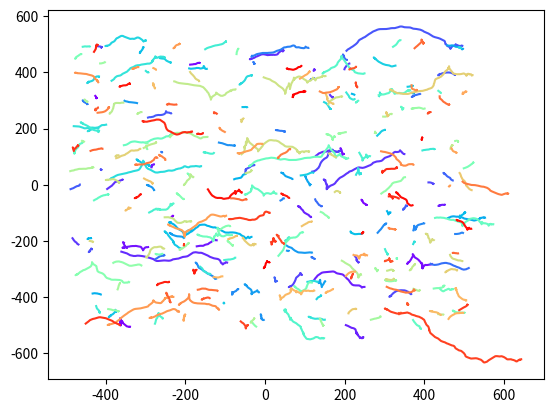

Write the Python code that produced this figure.
import numpy as np
import matplotlib.pyplot as plt
from matplotlib.pyplot import cm

class Vector2D:
    def __init__(self, x, y):
        self.x = [x, ]
        self.y = [y, ]
        self.angle = np.arctan(y/x)

    def magnitude(self):
        return np.sqrt(self.x[-1]**2+self.y[-1]**2)

    def update(self, x, y):
        self.x.append(x)
        self.y.append(y)
        self.angle = np.arctan(y/x)

    def update_x(self, x):
        self.x.append(x)
        self.angle = np.arctan(self.y[-1]/x)

    def update_y(self, y):
        self.y.append(y)
        self.angle = np.arctan(y/self.x[-1])

    def update_angle(self, angle):
        '''
        Updates the angle of the vector without changing the magnitude
        '''
        self.angle = angle
        old_mag = self.magnitude()
        self.x.append(np.cos(self.angle)*old_mag)
        self.y.append(np.sin(self.angle)*old_mag)

    def __repr__(self):
        return f"({self.x[-1]}, {self.y[-1]})"

class Particle:
    def __init__(self, size=100, velocity=100, deceleration=0.95):
        '''
        size is half the length of the square they can spawn in, centred on the origin
        velocity is the range of velocity (-velocity to velocity)
        deceleration is the amount of deceleration per timestep, should be < 1
        '''
        self.position = Vector2D(np.random.uniform(-size, size), np.random.uniform(-size, size))

        self.velocity = Vector2D(np.random.uniform(-size, size), np.random.uniform(-size, size))
        self.deceleration = deceleration

        self.mu, self.sigma = 0, np.pi/16

    def update(self, timestep):
        if self.velocity.magnitude() <= 0.01:
            pass

        else:
            self.position.update(self.position.x[-1] + self.velocity.x[-1] * timestep, self.position.y[-1] + self.velocity.y[-1] * timestep)
            
            # adjust velocity
            self.scattering_angle = np.random.normal(self.mu, self.sigma)
            self.velocity.update_angle(self.velocity.angle+self.scattering_angle)
            self.velocity.update(self.velocity.x[-1] * self.deceleration, self.velocity.y[-1] * self.deceleration)


def main():
    n = 300 # number of particles
    timestep = 0.01
    time = 0

    particles = [Particle(500, 500, np.random.uniform(0.8, 0.99)) for x in range(0, n)]

    # number of seconds to simulate
    while time < 120:
        for particle in particles:
            particle.update(timestep)

        time+=timestep

    plt.figure()

    colour=iter(cm.rainbow(np.linspace(0, 1, n)))
    for particle in particles:
        c = next(colour)
        plt.plot(particle.position.x, particle.position.y, c=c)

    plt.show()

if __name__ == '__main__':
    main()